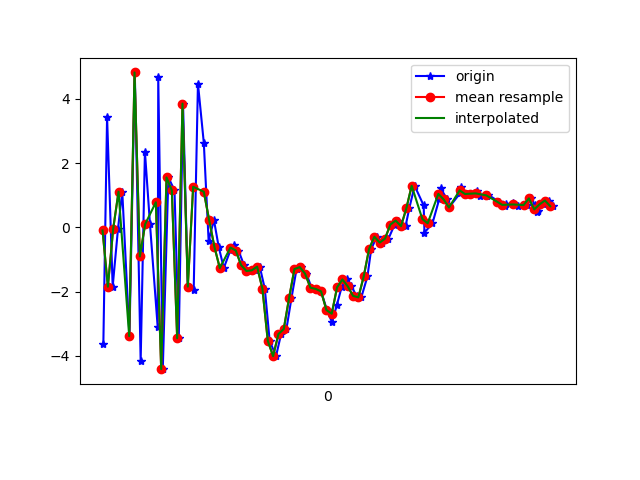

Values plotted in this chart, from the file beside it:
1617738201743, 433838377537244, -3.6301365, 0.52732635, 4.0303497
1617738201757, 433838396768014, 3.438, 1.872, -4.543
1617738201778, 433838415998784, -1.846, 0.9017, 7.4
1617738201798, 433838435229554, -0.04064, 1.149, -7.4
1617738201814, 433838454460324, 1.109, 1.33, 8.146
1617738201841, 433838473691094, -3.383, 0.3052, -5.781
1617738201861, 433838492921864, 4.819, 2.184, 2.607
1617738201883, 433838512152634, -4.165, 0.2858, 2.685
1617738201899, 433838531383404, 2.357, 1.754, -5.478
1617738201918, 433838550614174, 0.1018, 1.156, 8.332
1617738201947, 433838569985912, -3.111, 0.9388, -6.32
1617738201949, 433838589216682, 4.671, 2.294, 3.506
1617738201966, 433838608447452, -4.411, 0.444, 2.684
1617738201987, 433838627678222, 1.554, 1.803, -6.211
1617738202010, 433838646908992, 1.152, 1.585, 8.209
1617738202026, 433838666139762, -3.45, 0.4809, -4.842
1617738202042, 433838685370532, 3.85, 2.389, -0.8207
1617738202060, 433838704601302, -1.843, 1.058, 6.519
1617738202082, 433838723832072, -1.948, 0.7871, -7.788
1617738202098, 433838743062842, 4.472, 2.547, 2.052
1617738202120, 433838762293612, 2.628, 2.5, -0.8258
1617738202138, 433838781524382, -0.4138, 1.864, -5.517
1617738202158, 433838800755152, 0.2276, 1.36, -3.93
1617738202176, 433838819985922, -0.6142, 1.132, -3.505
1617738202195, 433838839216692, -1.265, 1.776, -4.402
1617738202220, 433838858447462, -0.7079, 2.973, -5.48
1617738202233, 433838877678232, -0.5507, 3.272, -5.178
1617738202250, 433838896909002, -0.7212, 2.754, -4.369
1617738202271, 433838916139772, -1.176, 2.475, -3.411
1617738202293, 433838935370542, -1.358, 2.093, -1.579
1617738202311, 433838954601312, -1.337, 1.014, 1.446
1617738202330, 433838973832082, -1.223, 0.05994, 1.764
1617738202349, 433838993062852, -1.915, -0.7607, 1.649
1617738202367, 433839012293622, -3.526, -3.134, 5.7
1617738202391, 433839031524392, -4.005, -5.115, 10.2
1617738202410, 433839050755162, -3.318, -2.639, 11.87
1617738202430, 433839069985932, -3.163, -0.3049, 12.41
1617738202449, 433839089216702, -2.197, 0.09426, 12.05
1617738202468, 433839108447472, -1.297, -0.5202, 12.01
1617738202486, 433839127678242, -1.237, -1.566, 11.06
1617738202505, 433839146909012, -1.441, -1.47, 8.955
1617738202524, 433839166139782, -1.876, -1.609, 6.863
1617738202541, 433839185370552, -1.916, -1.738, 5.989
1617738202560, 433839204601322, -1.991, -1.443, 6.079
1617738202582, 433839223832092, -2.571, -0.1867, 4.447
1617738202601, 433839243062862, -2.95, 0.0474, 1.411
1617738202619, 433839262293632, -2.422, -0.7356, 0.06624
1617738202637, 433839281524402, -1.866, -1.592, -0.7604
1617738202656, 433839300755172, -1.62, -2.014, -0.38
1617738202674, 433839319985942, -1.835, -1.747, -0.8369
1617738202693, 433839339216712, -2.131, -0.1277, -3.34
1617738202711, 433839358447482, -2.177, 0.8286, -5.396
1617738202734, 433839377678252, -1.527, 0.4345, -6.36
1617738202748, 433839396909022, -0.6784, 0.05103, -5.837
1617738202769, 433839416139792, -0.2907, 0.618, -4.86
1617738202788, 433839435370562, -0.4739, 1.399, -4.26
1617738202813, 433839454601332, -0.3504, 1.625, -4.027
1617738202836, 433839473832102, 0.08758, 1.462, -3.857
1617738202848, 433839493062872, 0.2098, 1.416, -3.051
1617738202877, 433839512293642, 0.03716, 1.527, -2.639
1617738202891, 433839531524412, 0.591, 1.135, -2.299
... 29 more rows
